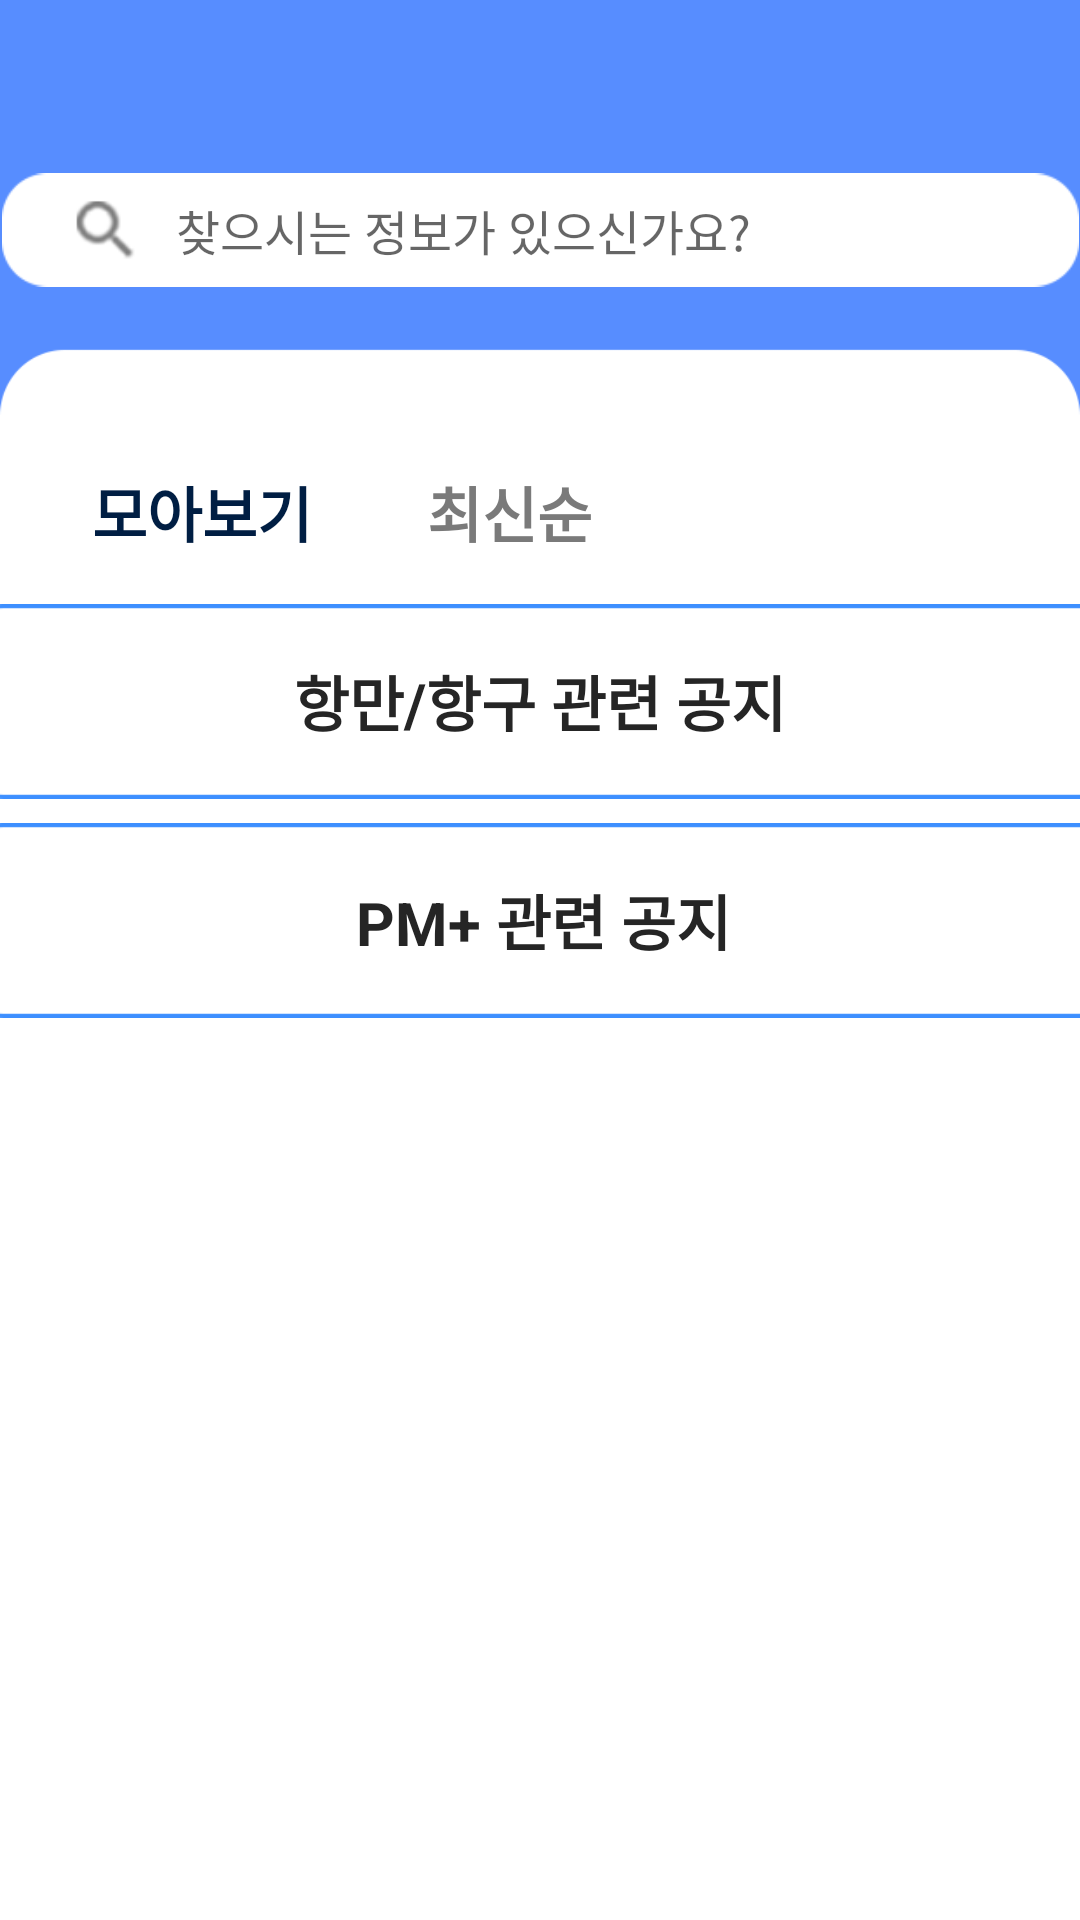

Write the Android layout XML for this screen, with the resource values it uses.
<!-- AndroidManifest.xml: application theme Theme.2022RealProject_PMplusApp -->
<!-- res/layout/activity_main_notice_gathering.xml -->
<?xml version="1.0" encoding="utf-8"?>
<androidx.constraintlayout.widget.ConstraintLayout xmlns:android="http://schemas.android.com/apk/res/android"
    xmlns:app="http://schemas.android.com/apk/res-auto"
    xmlns:tools="http://schemas.android.com/tools"
    android:layout_width="match_parent"
    android:layout_height="match_parent"
    android:background="@drawable/notice_background_two"
    android:fitsSystemWindows="true"
    tools:context=".MainActivity_Notice_Gathering">


    <TextView
        android:id="@+id/textView2"
        android:layout_width="wrap_content"
        android:layout_height="wrap_content"
        android:layout_marginStart="38dp"
        android:layout_marginTop="156dp"
        android:text="최신순"
        android:textColor="#7A7A7A"
        android:textSize="20sp"
        android:textStyle="bold"
        app:layout_constraintEnd_toEndOf="parent"
        app:layout_constraintHorizontal_bias="0.003"
        app:layout_constraintStart_toEndOf="@+id/text_gather_gathering"
        app:layout_constraintTop_toTopOf="parent" />

    <TextView
        android:id="@+id/text_gather_gathering"
        android:layout_width="wrap_content"
        android:layout_height="wrap_content"
        android:layout_marginTop="156dp"
        android:text="모아보기"
        android:textColor="#001E43"
        android:textSize="20sp"
        android:textStyle="bold"
        app:layout_constraintEnd_toEndOf="parent"
        app:layout_constraintHorizontal_bias="0.107"
        app:layout_constraintStart_toStartOf="parent"
        app:layout_constraintTop_toTopOf="parent" />

    <ImageView
        android:id="@+id/imageView29"
        android:layout_width="359dp"
        android:layout_height="38dp"
        app:layout_constraintBottom_toBottomOf="parent"
        app:layout_constraintEnd_toEndOf="parent"
        app:layout_constraintStart_toStartOf="parent"
        app:layout_constraintTop_toTopOf="@+id/toolbar_notice_gathering"
        app:layout_constraintVertical_bias="0.096"
        app:srcCompat="@drawable/notice_search_with_icon" />

    <EditText
        android:id="@+id/editTextTextPersonName5"
        android:layout_width="283dp"
        android:layout_height="40dp"
        android:background="#00ffffff"
        android:ems="10"
        android:hint="찾으시는 정보가 있으신가요?"
        android:inputType="textPersonName"
        android:scaleType="fitXY"
        android:textSize="16sp"
        app:layout_constraintBottom_toBottomOf="@+id/imageView29"
        app:layout_constraintEnd_toEndOf="@+id/imageView29"
        app:layout_constraintHorizontal_bias="0.765"
        app:layout_constraintStart_toStartOf="@+id/imageView29"
        app:layout_constraintTop_toTopOf="@+id/imageView29"
        app:layout_constraintVertical_bias="0.56" />

    <Button
        android:id="@+id/btn_notice_search"
        android:layout_width="35dp"
        android:layout_height="33dp"
        android:background="#00ffffff"
        app:layout_constraintBottom_toBottomOf="@+id/imageView29"
        app:layout_constraintEnd_toStartOf="@+id/editTextTextPersonName5"
        app:layout_constraintHorizontal_bias="0.695"
        app:layout_constraintStart_toStartOf="@+id/imageView29"
        app:layout_constraintTop_toTopOf="@+id/imageView29"
        app:layout_constraintVertical_bias="1.0" />





    <androidx.appcompat.widget.Toolbar
        android:id="@+id/toolbar_notice_gathering"
        android:layout_width="0dp"
        android:layout_height="50dp"
        android:background="#FF578DFF"
        android:minHeight="?attr/actionBarSize"
        android:theme="?attr/actionBarTheme"
        app:layout_constraintBottom_toBottomOf="parent"
        app:layout_constraintEnd_toEndOf="parent"
        app:layout_constraintHorizontal_bias="0.0"
        app:layout_constraintStart_toStartOf="parent"
        app:layout_constraintTop_toTopOf="parent"
        app:layout_constraintVertical_bias="0.0" />




    <ScrollView
        android:layout_width="match_parent"
        android:layout_height="match_parent"
        android:layout_marginTop="200dp"
        app:layout_constraintEnd_toEndOf="parent"
        app:layout_constraintHorizontal_bias="1.0"
        app:layout_constraintStart_toStartOf="parent"
        app:layout_constraintTop_toBottomOf="@+id/toolbar_notice_gathering">

        <LinearLayout
            android:layout_width="match_parent"
            android:layout_height="match_parent"
            android:orientation="vertical">

            <androidx.constraintlayout.widget.ConstraintLayout
                android:layout_width="match_parent"
                android:layout_height="match_parent">

                <ImageButton
                    android:id="@+id/btn_notice_gicoms"
                    android:layout_width="390dp"
                    android:layout_height="65dp"
                    android:background="#00ffffff"
                    android:scaleType="fitXY"
                    app:layout_constraintBottom_toBottomOf="parent"
                    app:layout_constraintEnd_toEndOf="parent"
                    app:layout_constraintHorizontal_bias="0.476"
                    app:layout_constraintStart_toStartOf="parent"
                    app:layout_constraintTop_toTopOf="parent"
                    app:layout_constraintVertical_bias="0.008"
                    app:srcCompat="@drawable/notice_title" />

                <TextView
                    android:id="@+id/textView9"
                    android:layout_width="wrap_content"
                    android:layout_height="wrap_content"
                    android:text="항만/항구 관련 공지"
                    android:textColor="#252525"
                    android:textSize="20sp"
                    android:textStyle="bold"
                    app:layout_constraintBottom_toBottomOf="@+id/btn_notice_gicoms"
                    app:layout_constraintEnd_toEndOf="parent"
                    app:layout_constraintStart_toStartOf="parent"
                    app:layout_constraintTop_toTopOf="@+id/btn_notice_gicoms" />

                <ImageButton
                    android:id="@+id/imageButton8"
                    android:layout_width="wrap_content"
                    android:layout_height="wrap_content"
                    android:background="#00ffffff"
                    android:scaleType="fitXY"
                    app:layout_constraintBottom_toBottomOf="@+id/btn_notice_gicoms"
                    app:layout_constraintEnd_toEndOf="@+id/btn_notice_gicoms"
                    app:layout_constraintHorizontal_bias="0.087"
                    app:layout_constraintStart_toStartOf="@+id/btn_notice_gicoms"
                    app:layout_constraintTop_toTopOf="@+id/btn_notice_gicoms"
                    app:layout_constraintVertical_bias="0.536"
                    app:srcCompat="@drawable/baseline_expand_more_black_24dp" />

                <ImageButton
                    android:id="@+id/imageButton"
                    android:layout_width="390dp"
                    android:layout_height="65dp"
                    android:layout_marginBottom="84dp"
                    android:background="#00ffffff"
                    android:scaleType="fitXY"
                    app:layout_constraintBottom_toBottomOf="parent"
                    app:layout_constraintEnd_toEndOf="parent"
                    app:layout_constraintHorizontal_bias="0.476"
                    app:layout_constraintStart_toStartOf="parent"
                    app:layout_constraintTop_toBottomOf="@+id/recyclerView"
                    app:layout_constraintVertical_bias="0.07"
                    app:srcCompat="@drawable/notice_title" />

                <ImageButton
                    android:id="@+id/imageButton3"
                    android:layout_width="wrap_content"
                    android:layout_height="wrap_content"
                    android:background="#00ffffff"
                    android:scaleType="fitXY"
                    app:layout_constraintBottom_toBottomOf="@+id/imageButton"
                    app:layout_constraintEnd_toEndOf="@+id/imageButton"
                    app:layout_constraintHorizontal_bias="0.087"
                    app:layout_constraintStart_toStartOf="@+id/imageButton"
                    app:layout_constraintTop_toTopOf="@+id/imageButton"
                    app:layout_constraintVertical_bias="0.463"
                    app:srcCompat="@drawable/baseline_expand_more_black_24dp" />

                <TextView
                    android:id="@+id/textView10"
                    android:layout_width="wrap_content"
                    android:layout_height="wrap_content"
                    android:text="PM+ 관련 공지"
                    android:textColor="#252525"
                    android:textSize="20sp"
                    android:textStyle="bold"
                    app:layout_constraintBottom_toBottomOf="@+id/imageButton"
                    app:layout_constraintEnd_toEndOf="@+id/imageButton"
                    app:layout_constraintStart_toStartOf="@+id/imageButton"
                    app:layout_constraintTop_toTopOf="@+id/imageButton" />

                <androidx.recyclerview.widget.RecyclerView
                    android:id="@+id/recyclerView"
                    android:layout_width="match_parent"
                    android:layout_height="wrap_content"
                    android:layout_marginTop="8dp"
                    app:layoutManager="androidx.recyclerview.widget.LinearLayoutManager"
                    app:layout_constraintEnd_toEndOf="parent"
                    app:layout_constraintHorizontal_bias="0.0"
                    app:layout_constraintStart_toStartOf="parent"
                    app:layout_constraintTop_toBottomOf="@+id/btn_notice_gicoms" />

                <androidx.recyclerview.widget.RecyclerView

                    android:id="@+id/recyclerView2"
                    android:layout_width="match_parent"
                    android:layout_height="wrap_content"
                    android:layout_marginTop="8dp"
                    app:layoutManager="androidx.recyclerview.widget.LinearLayoutManager"
                    app:layout_constraintEnd_toEndOf="parent"
                    app:layout_constraintHorizontal_bias="0.067"
                    app:layout_constraintStart_toStartOf="parent"
                    app:layout_constraintTop_toBottomOf="@+id/imageButton" />


            </androidx.constraintlayout.widget.ConstraintLayout>
        </LinearLayout>

    </ScrollView>

</androidx.constraintlayout.widget.ConstraintLayout>
<!-- resources referenced by this layout -->
<resources>
  <!-- drawable notice_background_two: png bitmap (drawable, 8942 bytes) -->
  <!-- drawable notice_search_with_icon: png bitmap (drawable, 2594 bytes) -->
  <!-- drawable notice_title: png bitmap (drawable, 2557 bytes) -->
  <style name="Theme.2022RealProject_PMplusApp" parent="Theme.MaterialComponents.DayNight.NoActionBar">
          
          <item name="colorPrimary">@color/purple_500</item>
          <item name="colorPrimaryVariant">@color/purple_700</item>
          <item name="colorOnPrimary">@color/white</item>
          
          <item name="colorSecondary">@color/teal_200</item>
          <item name="colorSecondaryVariant">@color/teal_700</item>
          <item name="colorOnSecondary">@color/black</item>
          
          <item name="android:statusBarColor" tools:targetApi="l">#00FFFFFF</item>
          <item name="android:windowTranslucentStatus">true</item>
  
          
  
  
      </style>
  <!-- not gathered from this repository: default colours our renderer supplied (Android Studio template values) -->
  <color name="purple_500">#FF6200EE</color>
  <color name="purple_700">#FF3700B3</color>
  <color name="teal_200">#FF03DAC5</color>
  <color name="teal_700">#FF018786</color>
  <color name="black">#FF000000</color>
  <color name="white">#FFFFFFFF</color>
</resources>
